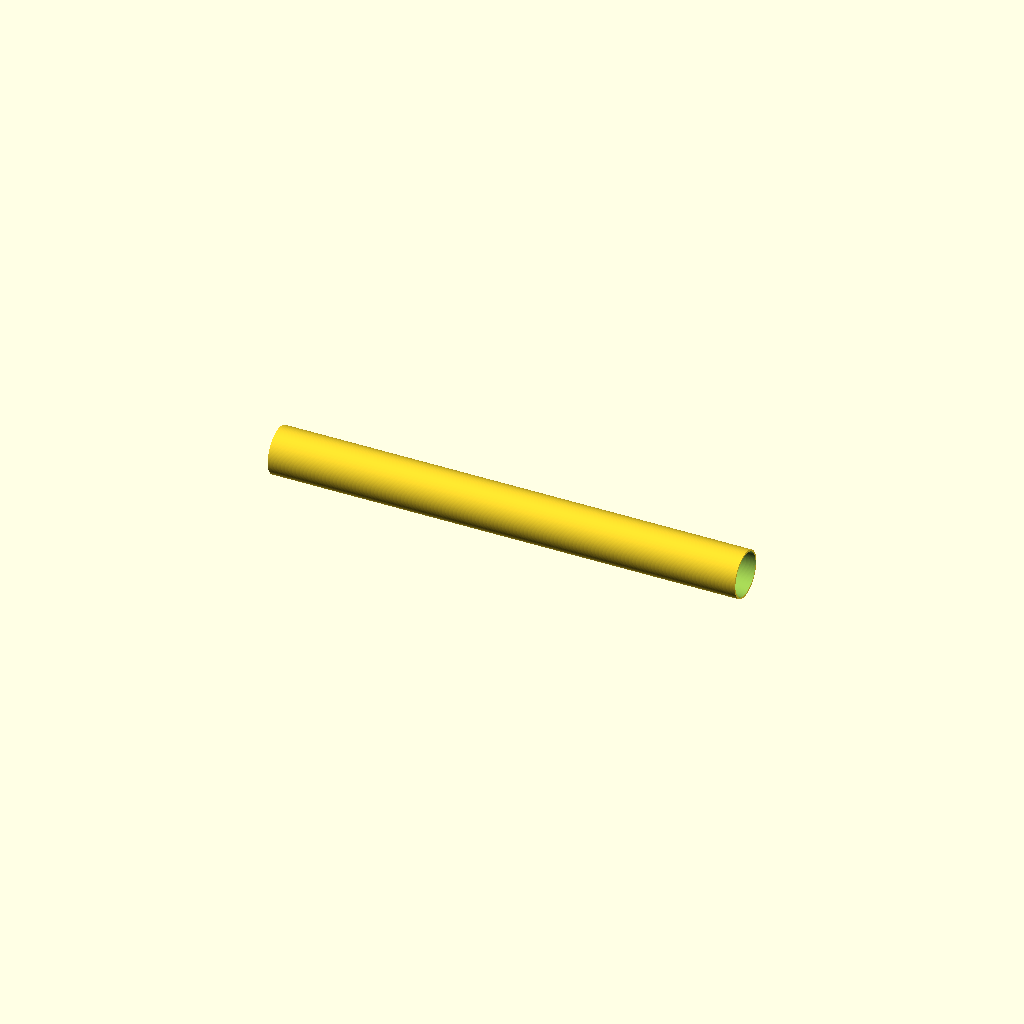
Cell 1: the model at its default parameters.
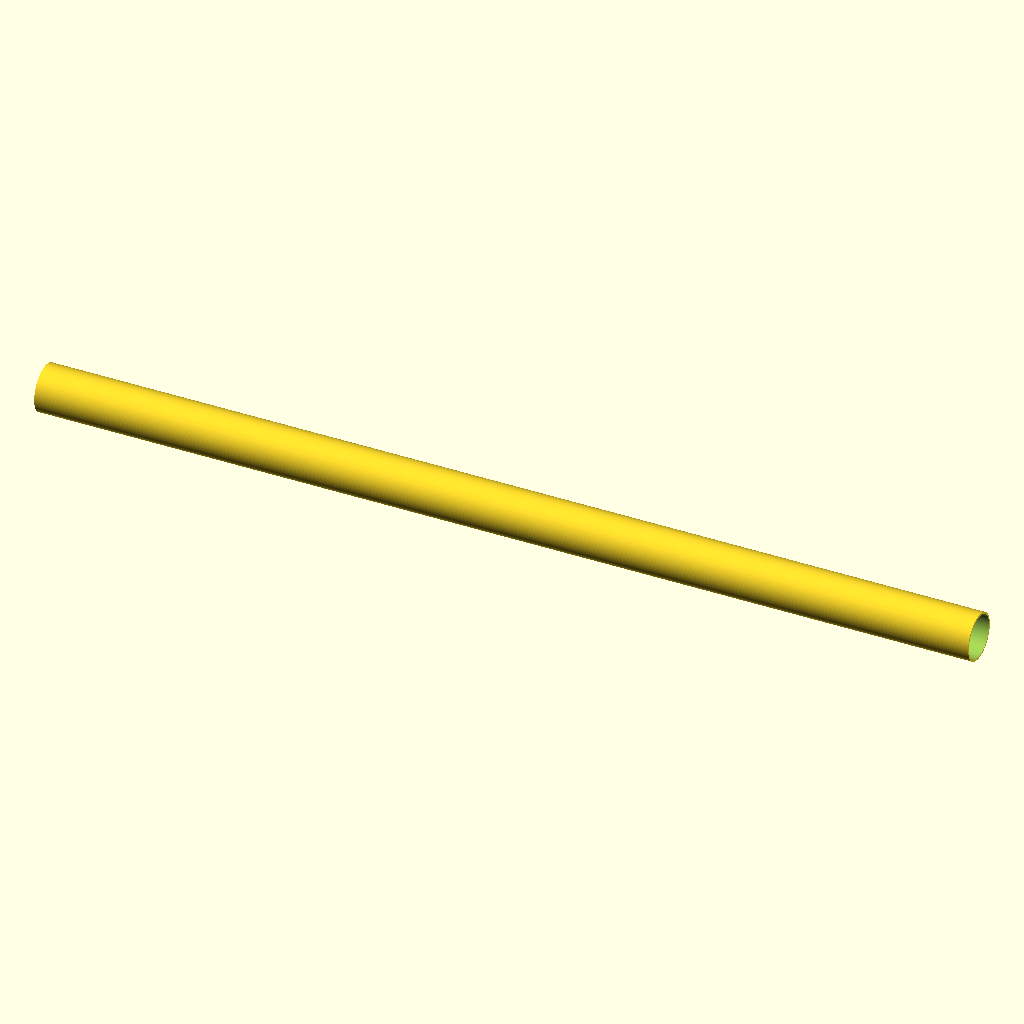
Cell 2: pipe_length = 1000 (everything else at default).
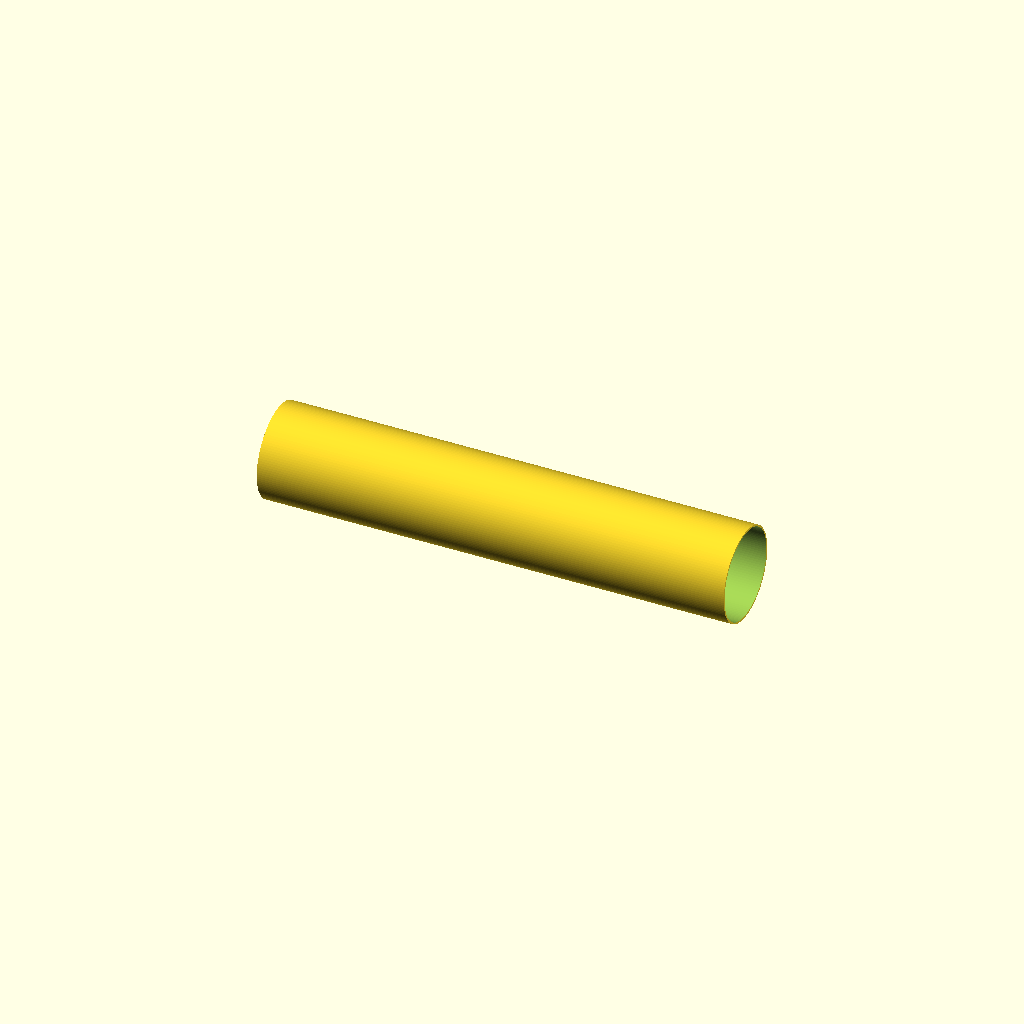
Cell 3: od = 100 (everything else at default).
All cells are drawn from one camera (rotation 55°, 0°, 25°, orthographic, colour scheme Cornfield), so only the parameter changes between them.
Source of the model, additional_study/matched_effort/results/direct_vlm/scad/ht_pipe__HT_50_pipe_500.scad:
$fn = 128;

// HT 50 pipe: OD 50 mm, length 500 mm (approx wall 1.8 mm)
pipe_length = 500;
od = 50;
wall = 1.8;
id = od - 2*wall;

module ht_pipe(len, od, id) {
    // Orient pipe along X so front/back/left/right show length (not end ring)
    rotate([0, 90, 0])
        difference() {
            cylinder(h = len, d = od, center = true);
            cylinder(h = len + 2, d = id, center = true); // +2 ensures clean through-cut
        }
}

ht_pipe(pipe_length, od, id);
Customizer parameters (derived from the source; name, type, default, range or options):
pipe_length: number, default 500
od: number, default 50
wall: number, default 1.8
